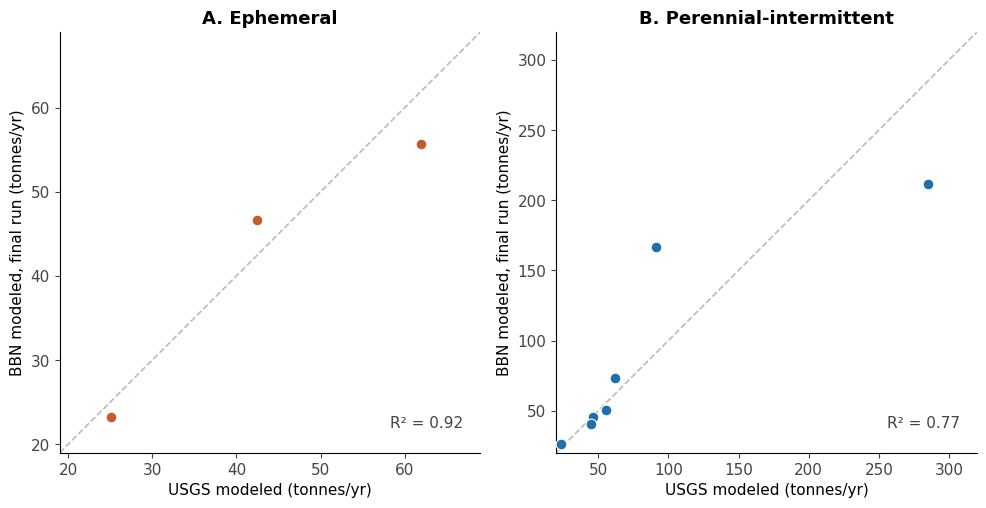

Reproduce this figure in Python. (Note: this script raises an exception after producing the figure.)
"""Fig. S1 from the final model run (NHDPlus network): BBN vs USGS bank erosion
for the validation subwatersheds. Final-run values from table_s3_final_run.py."""
import numpy as np, matplotlib; matplotlib.use('Agg'); import matplotlib.pyplot as plt
eph = {"Honokowai": (61.97, 55.7), "Ka'anapali-Kahua": (25.12, 23.2), "Wahikuli": (42.43, 46.6)}
per = {"Honolua": (91.39, 166.9), "Mokule'ia": (23.26, 26.0), "Mokupe'a": (45.87, 45.2), "Honokahua": (44.90, 40.5),
       "Napili 4-5": (55.68, 50.7), "Ka'opala": (62.05, 73.5), "Kahana": (285.24, 211.9)}
plt.rcParams.update({'font.family': 'DejaVu Sans', 'font.size': 11})
fig, axs = plt.subplots(1, 2, figsize=(10, 4.976))
for ax, d, col, title, lim in ((axs[0], eph, '#C55A2B', 'A. Ephemeral', (19, 69)),
                               (axs[1], per, '#1F6FAE', 'B. Perennial-intermittent', (20, 320))):
    x = np.array([v[0] for v in d.values()]); y = np.array([v[1] for v in d.values()])
    r2 = np.corrcoef(x, y)[0, 1] ** 2
    ax.plot(lim, lim, '--', color='#BBBBBB', lw=1.2, zorder=1)
    ax.scatter(x, y, s=60, color=col, edgecolor='white', lw=0.8, zorder=3)
    ax.set_xlim(lim); ax.set_ylim(lim); ax.set_aspect('equal')
    ax.set_title(title, fontweight='bold', fontsize=13)
    ax.set_xlabel('USGS modeled (tonnes/yr)'); ax.set_ylabel('BBN modeled, final run (tonnes/yr)')
    ax.text(0.96, 0.06, f'R² = {r2:.2f}', transform=ax.transAxes, ha='right', color='#444444')
    for s in ('top', 'right'): ax.spines[s].set_visible(False)
    ax.tick_params(colors='#444444')
    print(title, round(r2, 3))
fig.tight_layout(); fig.savefig('figS1/FigS1_final.png', dpi=300); fig.savefig('figS1/FigS1_final.pdf')
